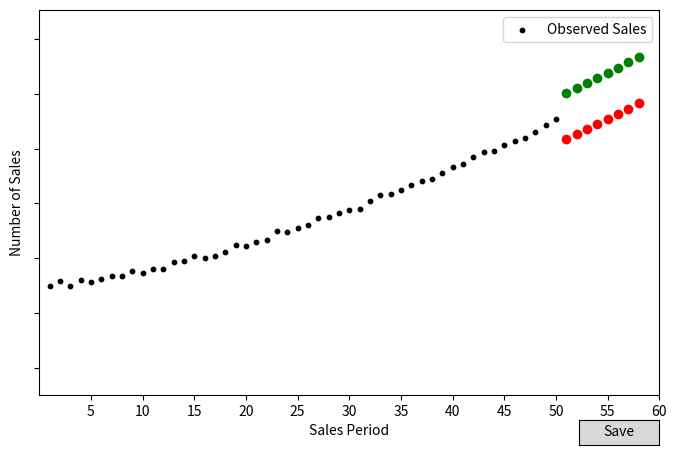

Write Python code to recreate this figure.
import numpy as np
import matplotlib.pyplot as plt
from matplotlib.widgets import Button
import csv

# Generate Time-Series Data
def generate_time_series():
    x = np.arange(1, 51)  # Time steps from 1 to 50
    k = 1.5  # Power-law exponent
    y_clean = 50 + 300 * (x / 50) ** k  # Prediction values (without noise)
    noise = np.random.normal(0, 3, len(x))  # Gaussian noise
    y_noisy = y_clean + noise  # Actual sales with noise
    return x, y_clean, y_noisy


# Calculate Prediction Interval (95% Confidence Level)
def calculate_prediction_interval(y, confidence_level=0.95):
    residuals = y - np.mean(y)
    std_dev = np.std(residuals)
    margin_of_error = 1.96 * std_dev
    y_upper = y + margin_of_error
    y_lower = y - margin_of_error
    return y_lower, y_upper


# Forecast Future Values
def generate_forecast():
    future_x = np.arange(51, 59)  # Future periods
    k = 1.5  # Same exponent as original data
    future_y = 50 + 300 * (future_x / 50) ** k  # Future values (no noise)
    return future_x, future_y


class InteractiveForecast:
    def __init__(self):
        self.fig, self.ax = plt.subplots(figsize=(8, 5))
        self.forecasts = []
        self.max_forecasts = 8
        self.forecast_x_positions = np.linspace(51, 58, self.max_forecasts)

        # Generate time-series and forecast data
        self.x, self.y_clean, self.y_noisy = generate_time_series()
        self.y_lower, self.y_upper = calculate_prediction_interval(self.y_noisy)
        self.future_x, self.future_y = generate_forecast()

        # **Plot actual noisy data points (black dots)**
        self.ax.scatter(self.x, self.y_noisy, color='black', s=10, label="Observed Sales")

        # **Remove confidence intervals for first 50 points**
        # (Simply don't plot them)

        # **Y-axis scaling**: Adjusting to ensure upper bounds are visible
        min_val = min(np.min(self.y_lower), np.min(self.future_y)) - 20
        max_val = max(np.max(self.y_upper), np.max(self.future_y)) + 20
        self.ax.set_xlim(0, 60)
        self.ax.set_ylim(min_val, max_val)

        # **Axis Labels**
        self.ax.set_xlabel("Sales Period")
        self.ax.set_ylabel("Number of Sales")
        self.ax.set_yticklabels([])
        self.ax.set_xticks(np.arange(5, 61, 5))
        self.ax.set_xticklabels([str(i) for i in range(5, 61, 5)])
        self.ax.legend()

        # **Initialize draggable forecast points at 95% CL**
        self.draggable_points = []
        self.forecast_lower, self.forecast_upper = calculate_prediction_interval(self.future_y)

        for i in range(len(self.forecast_x_positions)):
            x_pos = self.forecast_x_positions[i]
            lower_point, = self.ax.plot(x_pos, self.forecast_lower[i], 'ro', markersize=6, picker=True, label="Lower Bound (95%)" if i == 0 else "")
            upper_point, = self.ax.plot(x_pos, self.forecast_upper[i], 'go', markersize=6, picker=True, label="Upper Bound (95%)" if i == 0 else "")
            self.draggable_points.append((x_pos, lower_point, upper_point))

        # **Connect Events**
        self.selected_point = None
        self.fig.canvas.mpl_connect('pick_event', self.on_pick)
        self.fig.canvas.mpl_connect('motion_notify_event', self.on_drag)
        self.fig.canvas.mpl_connect('button_release_event', self.on_release)

        # **Save Button**
        self.save_button_ax = plt.axes([0.8, 0.01, 0.1, 0.05])
        self.save_button = Button(self.save_button_ax, "Save")
        self.save_button.on_clicked(self.save_data)

    def on_pick(self, event):
        """Selects a point when clicked."""
        for x_pos, lower_point, upper_point in self.draggable_points:
            if event.artist == lower_point:
                self.selected_point = (x_pos, "lower", lower_point)
                break
            elif event.artist == upper_point:
                self.selected_point = (x_pos, "upper", upper_point)
                break

    def on_drag(self, event):
        """Moves the selected point while dragging."""
        if self.selected_point and event.inaxes == self.ax:
            x_pos, bound_type, point = self.selected_point
            point.set_ydata([event.ydata])
            self.fig.canvas.draw()

    def on_release(self, event):
        """Stops moving the point when mouse is released."""
        self.selected_point = None

    def save_data(self, event):
        """Saves forecast intervals in CSV format."""
        forecast_results = []
        for x_pos, lower_point, upper_point in self.draggable_points:
            lower_y = lower_point.get_ydata()[0]
            upper_y = upper_point.get_ydata()[0]
            forecast_results.append((x_pos, lower_y, upper_y))

        # Save the results to a CSV file
        with open('forecast_results.csv', mode='w', newline='') as file:
            writer = csv.writer(file)
            writer.writerow(["Period", "Lower Bound", "Upper Bound"])  # Write header
            for result in forecast_results:
                writer.writerow(result)  # Write data

        print("Saved Forecasts:", forecast_results)  # You can also store this in a database

    def show_plot(self):
        plt.show()


# **Run the Interactive Forecasting Tool**
interactive_forecast = InteractiveForecast()
interactive_forecast.show_plot()
